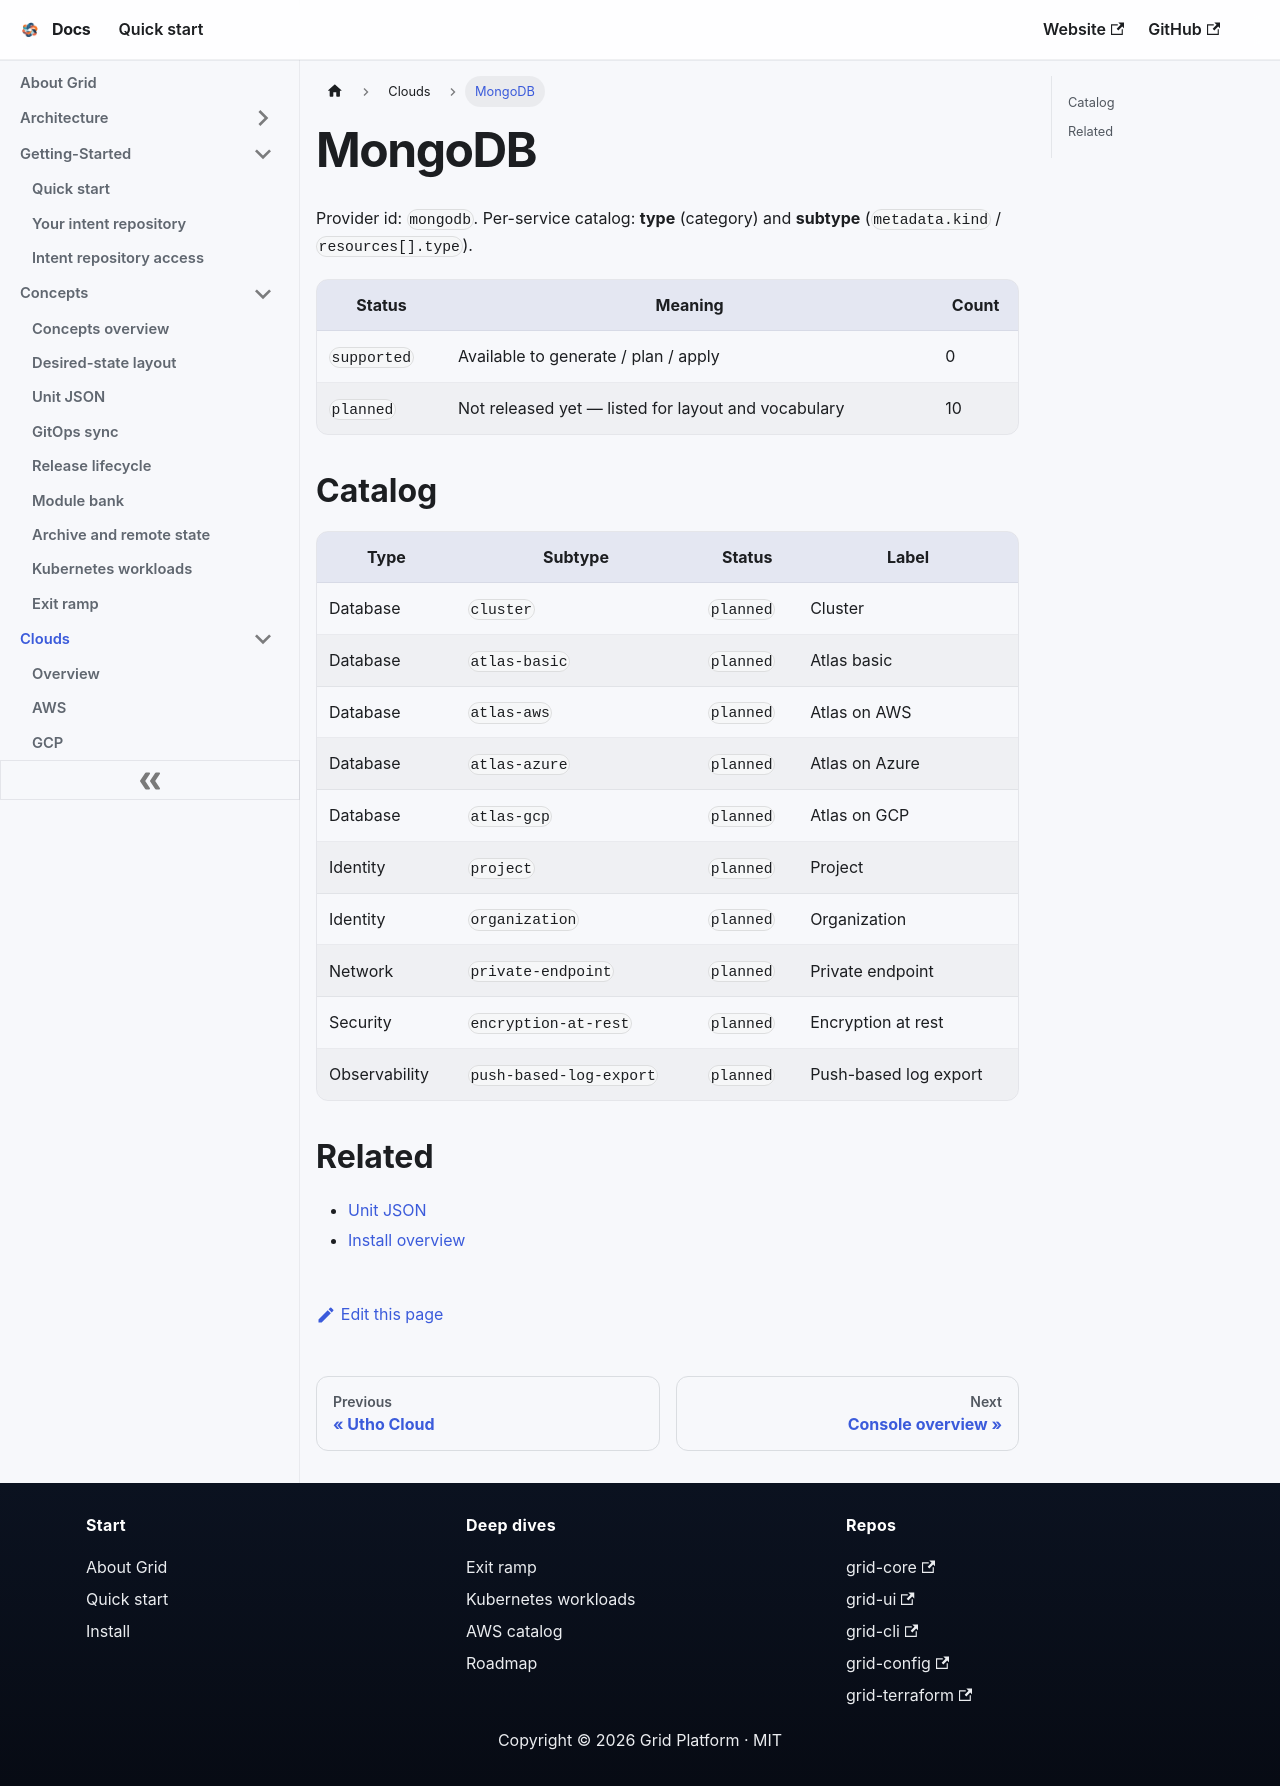

repository: gridplatform/doc · page: Clouds/MongoDB.html · generator: docusaurus

---
title: MongoDB
---

# MongoDB

Provider id: `mongodb`. Per-service catalog: **type** (category) and **subtype** (`metadata.kind` / `resources[].type`).

| Status | Meaning | Count |
|--------|---------|-------|
| `supported` | Available to generate / plan / apply | 0 |
| `planned` | Not released yet — listed for layout and vocabulary | 10 |

## Catalog

| Type | Subtype | Status | Label |
|------|---------|--------|-------|
| Database | `cluster` | `planned` | Cluster |
| Database | `atlas-basic` | `planned` | Atlas basic |
| Database | `atlas-aws` | `planned` | Atlas on AWS |
| Database | `atlas-azure` | `planned` | Atlas on Azure |
| Database | `atlas-gcp` | `planned` | Atlas on GCP |
| Identity | `project` | `planned` | Project |
| Identity | `organization` | `planned` | Organization |
| Network | `private-endpoint` | `planned` | Private endpoint |
| Security | `encryption-at-rest` | `planned` | Encryption at rest |
| Observability | `push-based-log-export` | `planned` | Push-based log export |

## Related

- [Unit JSON](../Concepts/Unit_JSON.md)
- [Install overview](../Install/Overview.md)
